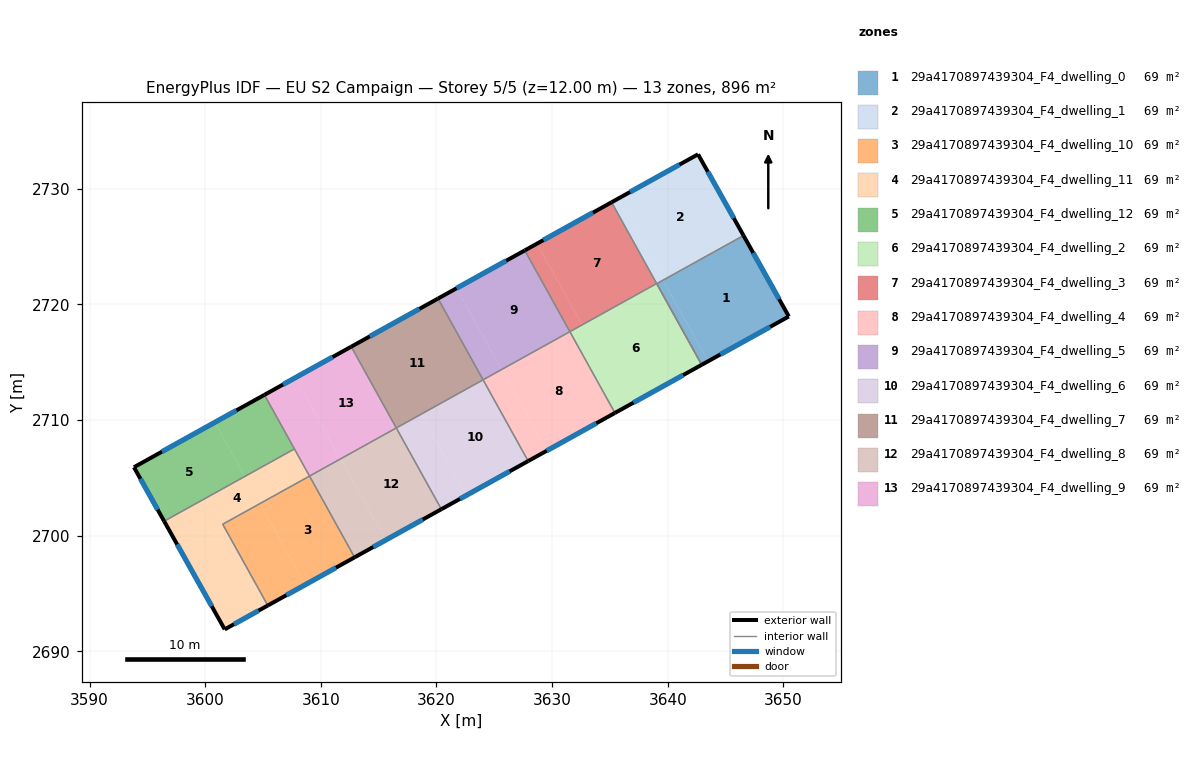
=== STOREY PLAN SPEC (per zone: floor XY polygon, exterior-wall plan segments, windows/doors) ===
zone 1: 29a4170897439304_F4_dwelling_0  (69.0 m²)
  floor: (3646.55, 2725.96) (3650.47, 2718.96) (3643.49, 2715.09) (3639.60, 2722.10)
  floor: (3639.60, 2722.10) (3643.49, 2715.09) (3642.94, 2714.79) (3639.05, 2721.80)
  exterior wall: (3650.47, 2718.96) – (3646.55, 2725.96)  [8.0 m]
    window: (3649.63, 2720.46) – (3647.39, 2724.46)  [7.9 m²]
  exterior wall: (3642.94, 2714.79) – (3650.47, 2718.96)  [8.6 m]
    window: (3644.55, 2715.68) – (3648.86, 2718.07)  [8.4 m²]
  interior walls: 2
zone 2: 29a4170897439304_F4_dwelling_1  (68.9 m²)
  floor: (3642.62, 2732.99) (3646.55, 2725.97) (3639.56, 2722.10) (3635.67, 2729.13)
  floor: (3635.67, 2729.13) (3639.56, 2722.10) (3639.04, 2721.81) (3635.14, 2728.84)
  floor: (3646.55, 2725.97) (3646.55, 2725.96) (3639.60, 2722.10) (3639.59, 2722.12)
  exterior wall: (3646.55, 2725.96) – (3642.62, 2732.99)  [8.0 m]
    window: (3645.71, 2727.47) – (3643.46, 2731.48)  [7.9 m²]
  exterior wall: (3642.62, 2732.99) – (3635.14, 2728.84)  [8.6 m]
    window: (3641.02, 2732.10) – (3636.75, 2729.73)  [8.4 m²]
  interior walls: 4
zone 3: 29a4170897439304_F4_dwelling_10  (69.0 m²)
  floor: (3609.02, 2705.16) (3612.92, 2698.14) (3608.65, 2695.76) (3604.75, 2702.79)
  floor: (3604.75, 2702.79) (3608.65, 2695.76) (3605.41, 2693.97) (3601.52, 2701.00)
  exterior wall: (3605.41, 2693.97) – (3612.92, 2698.13)  [8.6 m]
    window: (3607.02, 2694.86) – (3611.31, 2697.24)  [8.4 m²]
  interior walls: 3
zone 4: 29a4170897439304_F4_dwelling_11  (69.0 m²)
  floor: (3601.52, 2701.00) (3605.41, 2693.97) (3601.69, 2691.91) (3597.77, 2698.92)
  floor: (3607.72, 2707.51) (3609.02, 2705.16) (3597.77, 2698.92) (3596.45, 2701.26)
  exterior wall: (3601.69, 2691.91) – (3605.41, 2693.97)  [4.3 m]
    window: (3602.49, 2692.35) – (3604.62, 2693.53)  [4.2 m²]
  exterior wall: (3596.45, 2701.26) – (3601.69, 2691.91)  [10.7 m]
    window: (3597.57, 2699.26) – (3600.57, 2693.91)  [10.5 m²]
  interior walls: 4
zone 5: 29a4170897439304_F4_dwelling_12  (69.0 m²)
  floor: (3600.82, 2709.80) (3603.42, 2705.12) (3596.45, 2701.26) (3593.84, 2705.93)
  floor: (3605.12, 2712.19) (3607.72, 2707.51) (3603.42, 2705.12) (3600.82, 2709.80)
  exterior wall: (3593.84, 2705.93) – (3596.45, 2701.26)  [5.3 m]
    window: (3594.40, 2704.93) – (3595.89, 2702.26)  [5.2 m²]
  exterior wall: (3605.12, 2712.19) – (3593.84, 2705.93)  [12.9 m]
    window: (3602.71, 2710.85) – (3596.26, 2707.27)  [12.6 m²]
  interior walls: 2
zone 6: 29a4170897439304_F4_dwelling_2  (69.0 m²)
  floor: (3639.04, 2721.81) (3642.94, 2714.79) (3635.43, 2710.62) (3631.54, 2717.65)
  exterior wall: (3635.43, 2710.62) – (3642.94, 2714.79)  [8.6 m]
    window: (3637.04, 2711.51) – (3641.33, 2713.89)  [8.4 m²]
  interior walls: 3
zone 7: 29a4170897439304_F4_dwelling_3  (68.9 m²)
  floor: (3628.70, 2725.26) (3632.60, 2718.24) (3631.54, 2717.65) (3627.64, 2724.68)
  floor: (3635.14, 2728.84) (3639.04, 2721.81) (3632.60, 2718.24) (3628.70, 2725.26)
  exterior wall: (3635.14, 2728.84) – (3627.64, 2724.68)  [8.6 m]
    window: (3633.54, 2727.95) – (3629.25, 2725.57)  [8.4 m²]
  interior walls: 3
zone 8: 29a4170897439304_F4_dwelling_4  (69.0 m²)
  floor: (3631.54, 2717.65) (3635.43, 2710.62) (3629.55, 2707.36) (3625.65, 2714.39)
  floor: (3625.65, 2714.39) (3629.55, 2707.36) (3627.93, 2706.46) (3624.03, 2713.49)
  exterior wall: (3627.93, 2706.46) – (3635.43, 2710.62)  [8.6 m]
    window: (3629.54, 2707.35) – (3633.83, 2709.73)  [8.4 m²]
  interior walls: 3
zone 9: 29a4170897439304_F4_dwelling_5  (69.0 m²)
  floor: (3627.64, 2724.68) (3631.54, 2717.65) (3625.63, 2714.37) (3621.73, 2721.40)
  floor: (3621.73, 2721.40) (3625.63, 2714.37) (3624.03, 2713.49) (3620.13, 2720.51)
  exterior wall: (3627.64, 2724.68) – (3620.13, 2720.51)  [8.6 m]
    window: (3626.03, 2723.78) – (3621.74, 2721.40)  [8.4 m²]
  interior walls: 3
zone 10: 29a4170897439304_F4_dwelling_6  (69.0 m²)
  floor: (3624.03, 2713.49) (3627.93, 2706.46) (3622.58, 2703.49) (3618.69, 2710.52)
  floor: (3618.69, 2710.52) (3622.58, 2703.49) (3620.42, 2702.30) (3616.53, 2709.32)
  exterior wall: (3620.42, 2702.30) – (3627.93, 2706.46)  [8.6 m]
    window: (3622.03, 2703.19) – (3626.32, 2705.57)  [8.4 m²]
  interior walls: 3
zone 11: 29a4170897439304_F4_dwelling_7  (69.0 m²)
  floor: (3620.13, 2720.51) (3624.03, 2713.49) (3616.53, 2709.32) (3612.63, 2716.35)
  exterior wall: (3620.13, 2720.51) – (3612.63, 2716.35)  [8.6 m]
    window: (3618.53, 2719.62) – (3614.24, 2717.24)  [8.4 m²]
  interior walls: 3
zone 12: 29a4170897439304_F4_dwelling_8  (69.0 m²)
  floor: (3611.72, 2706.66) (3615.61, 2699.63) (3612.92, 2698.14) (3609.02, 2705.16)
  floor: (3616.53, 2709.32) (3620.42, 2702.30) (3612.92, 2698.13) (3615.61, 2699.63) (3611.72, 2706.66) (3609.02, 2705.16)
  exterior wall: (3612.92, 2698.13) – (3620.42, 2702.30)  [8.6 m]
    window: (3614.53, 2699.03) – (3618.82, 2701.41)  [8.4 m²]
  interior walls: 3
zone 13: 29a4170897439304_F4_dwelling_9  (69.0 m²)
  floor: (3612.63, 2716.35) (3616.53, 2709.32) (3611.69, 2706.64) (3607.79, 2713.67)
  floor: (3607.79, 2713.67) (3611.69, 2706.64) (3609.02, 2705.16) (3605.12, 2712.19)
  exterior wall: (3612.63, 2716.35) – (3605.12, 2712.19)  [8.6 m]
    window: (3611.02, 2715.46) – (3606.73, 2713.08)  [8.4 m²]
  interior walls: 4

=== DERIVED (storey summary) ===
Building: EU S2 Campaign
Storey: 5 of 5  (floor level z = 12.00 m)
Storey gross floor area: 896.4 m²
Zones on this storey: 13
  - 29a4170897439304_F4_dwelling_0: floor 69.0 m²; exterior wall 16.6 m (49.9 m²); 2 window(s) 16.3 m²; WWR 32.7%
  - 29a4170897439304_F4_dwelling_1: floor 68.9 m²; exterior wall 16.6 m (49.8 m²); 2 window(s) 16.3 m²; WWR 32.7%
  - 29a4170897439304_F4_dwelling_10: floor 69.0 m²; exterior wall 8.6 m (25.8 m²); 1 window(s) 8.4 m²; WWR 32.7%
  - 29a4170897439304_F4_dwelling_11: floor 69.0 m²; exterior wall 15.0 m (44.9 m²); 2 window(s) 14.7 m²; WWR 32.7%
  - 29a4170897439304_F4_dwelling_12: floor 69.0 m²; exterior wall 18.3 m (54.8 m²); 2 window(s) 17.9 m²; WWR 32.7%
  - 29a4170897439304_F4_dwelling_2: floor 69.0 m²; exterior wall 8.6 m (25.7 m²); 1 window(s) 8.4 m²; WWR 32.7%
  - 29a4170897439304_F4_dwelling_3: floor 68.9 m²; exterior wall 8.6 m (25.7 m²); 1 window(s) 8.4 m²; WWR 32.7%
  - 29a4170897439304_F4_dwelling_4: floor 69.0 m²; exterior wall 8.6 m (25.7 m²); 1 window(s) 8.4 m²; WWR 32.7%
  - 29a4170897439304_F4_dwelling_5: floor 69.0 m²; exterior wall 8.6 m (25.7 m²); 1 window(s) 8.4 m²; WWR 32.7%
  - 29a4170897439304_F4_dwelling_6: floor 69.0 m²; exterior wall 8.6 m (25.7 m²); 1 window(s) 8.4 m²; WWR 32.7%
  - 29a4170897439304_F4_dwelling_7: floor 69.0 m²; exterior wall 8.6 m (25.7 m²); 1 window(s) 8.4 m²; WWR 32.7%
  - 29a4170897439304_F4_dwelling_8: floor 69.0 m²; exterior wall 8.6 m (25.7 m²); 1 window(s) 8.4 m²; WWR 32.7%
  - 29a4170897439304_F4_dwelling_9: floor 69.0 m²; exterior wall 8.6 m (25.7 m²); 1 window(s) 8.4 m²; WWR 32.7%
Zone adjacency (shared interzone walls):
  - 29a4170897439304_F4_dwelling_0 ↔ 29a4170897439304_F4_dwelling_1
  - 29a4170897439304_F4_dwelling_1 ↔ 29a4170897439304_F4_dwelling_2
  - 29a4170897439304_F4_dwelling_1 ↔ 29a4170897439304_F4_dwelling_3
  - 29a4170897439304_F4_dwelling_10 ↔ 29a4170897439304_F4_dwelling_11
  - 29a4170897439304_F4_dwelling_10 ↔ 29a4170897439304_F4_dwelling_8
  - 29a4170897439304_F4_dwelling_11 ↔ 29a4170897439304_F4_dwelling_12
  - 29a4170897439304_F4_dwelling_11 ↔ 29a4170897439304_F4_dwelling_9
  - 29a4170897439304_F4_dwelling_12 ↔ 29a4170897439304_F4_dwelling_9
  - 29a4170897439304_F4_dwelling_2 ↔ 29a4170897439304_F4_dwelling_3
  - 29a4170897439304_F4_dwelling_2 ↔ 29a4170897439304_F4_dwelling_4
  - 29a4170897439304_F4_dwelling_3 ↔ 29a4170897439304_F4_dwelling_5
  - 29a4170897439304_F4_dwelling_4 ↔ 29a4170897439304_F4_dwelling_5
  - 29a4170897439304_F4_dwelling_4 ↔ 29a4170897439304_F4_dwelling_6
  - 29a4170897439304_F4_dwelling_5 ↔ 29a4170897439304_F4_dwelling_7
  - 29a4170897439304_F4_dwelling_6 ↔ 29a4170897439304_F4_dwelling_7
  - 29a4170897439304_F4_dwelling_6 ↔ 29a4170897439304_F4_dwelling_8
  - 29a4170897439304_F4_dwelling_7 ↔ 29a4170897439304_F4_dwelling_9
  - 29a4170897439304_F4_dwelling_8 ↔ 29a4170897439304_F4_dwelling_9